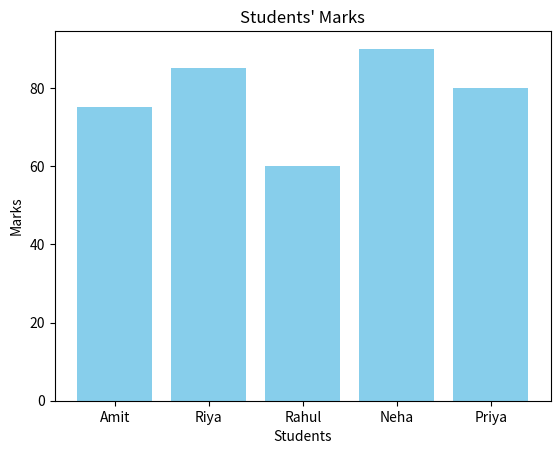
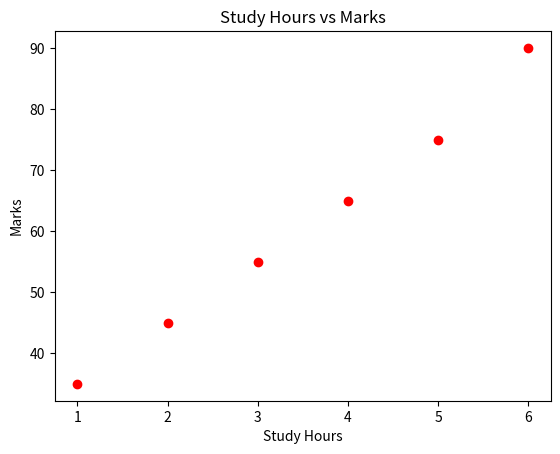
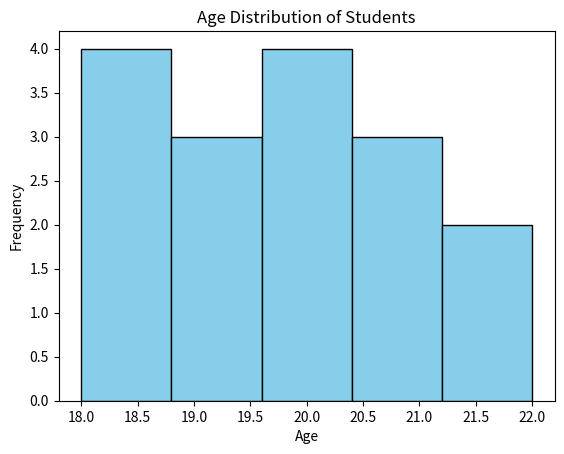
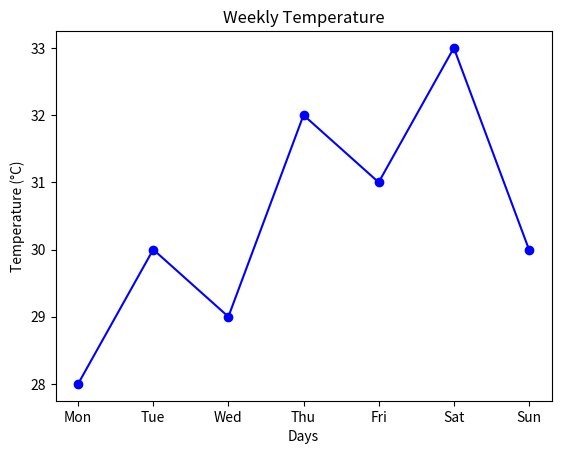
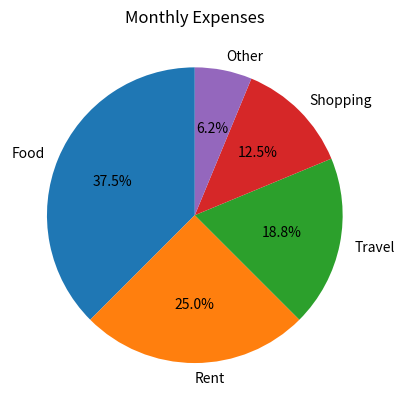
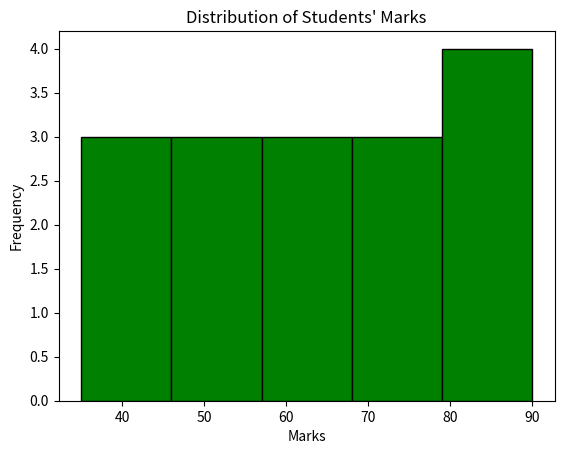

The matplotlib source for these figures, in order:
#barchart 


import matplotlib.pyplot as plt

students = ["Amit", "Riya", "Rahul", "Neha", "Priya"]
marks = [75, 85, 60, 90, 80]

plt.bar(students, marks, color="skyblue")

plt.xlabel("Students")
plt.ylabel("Marks")
plt.title("Students' Marks")

plt.show()



import matplotlib.pyplot as plt

hours = [1, 2, 3, 4, 5, 6]
marks = [35, 45, 55, 65, 75, 90]

plt.scatter(hours, marks, color="red")

plt.xlabel("Study Hours")
plt.ylabel("Marks")
plt.title("Study Hours vs Marks")

plt.show()



import matplotlib.pyplot as plt

ages = [18, 19, 20, 18, 21, 20, 19, 22,
        18, 20, 21, 19, 22, 20, 18, 21]

plt.hist(ages, bins=5, color="skyblue", edgecolor="black")
plt.xlabel("Age")
plt.ylabel("Frequency")
plt.title("Age Distribution of Students")
plt.show()


import matplotlib.pyplot as plt

days = ["Mon", "Tue", "Wed", "Thu", "Fri", "Sat", "Sun"]
temperature = [28, 30, 29, 32, 31, 33, 30]

plt.plot(days, temperature, marker="o", color="blue")

plt.xlabel("Days")
plt.ylabel("Temperature (°C)")
plt.title("Weekly Temperature")

plt.show()


import matplotlib.pyplot as plt

expenses = [3000, 2000, 1500, 1000, 500]
categories = ["Food", "Rent", "Travel", "Shopping", "Other"]

plt.pie(expenses, labels=categories, autopct="%1.1f%%",
        startangle=90)

plt.title("Monthly Expenses")
plt.show()



import matplotlib.pyplot as plt

marks = [35, 40, 45, 50, 55, 55, 60, 65,
         65, 70, 75, 75, 80, 85, 90, 90]

plt.hist(marks, bins=5, color="green", edgecolor="black")

plt.xlabel("Marks")
plt.ylabel("Frequency")
plt.title("Distribution of Students' Marks")

plt.show()
